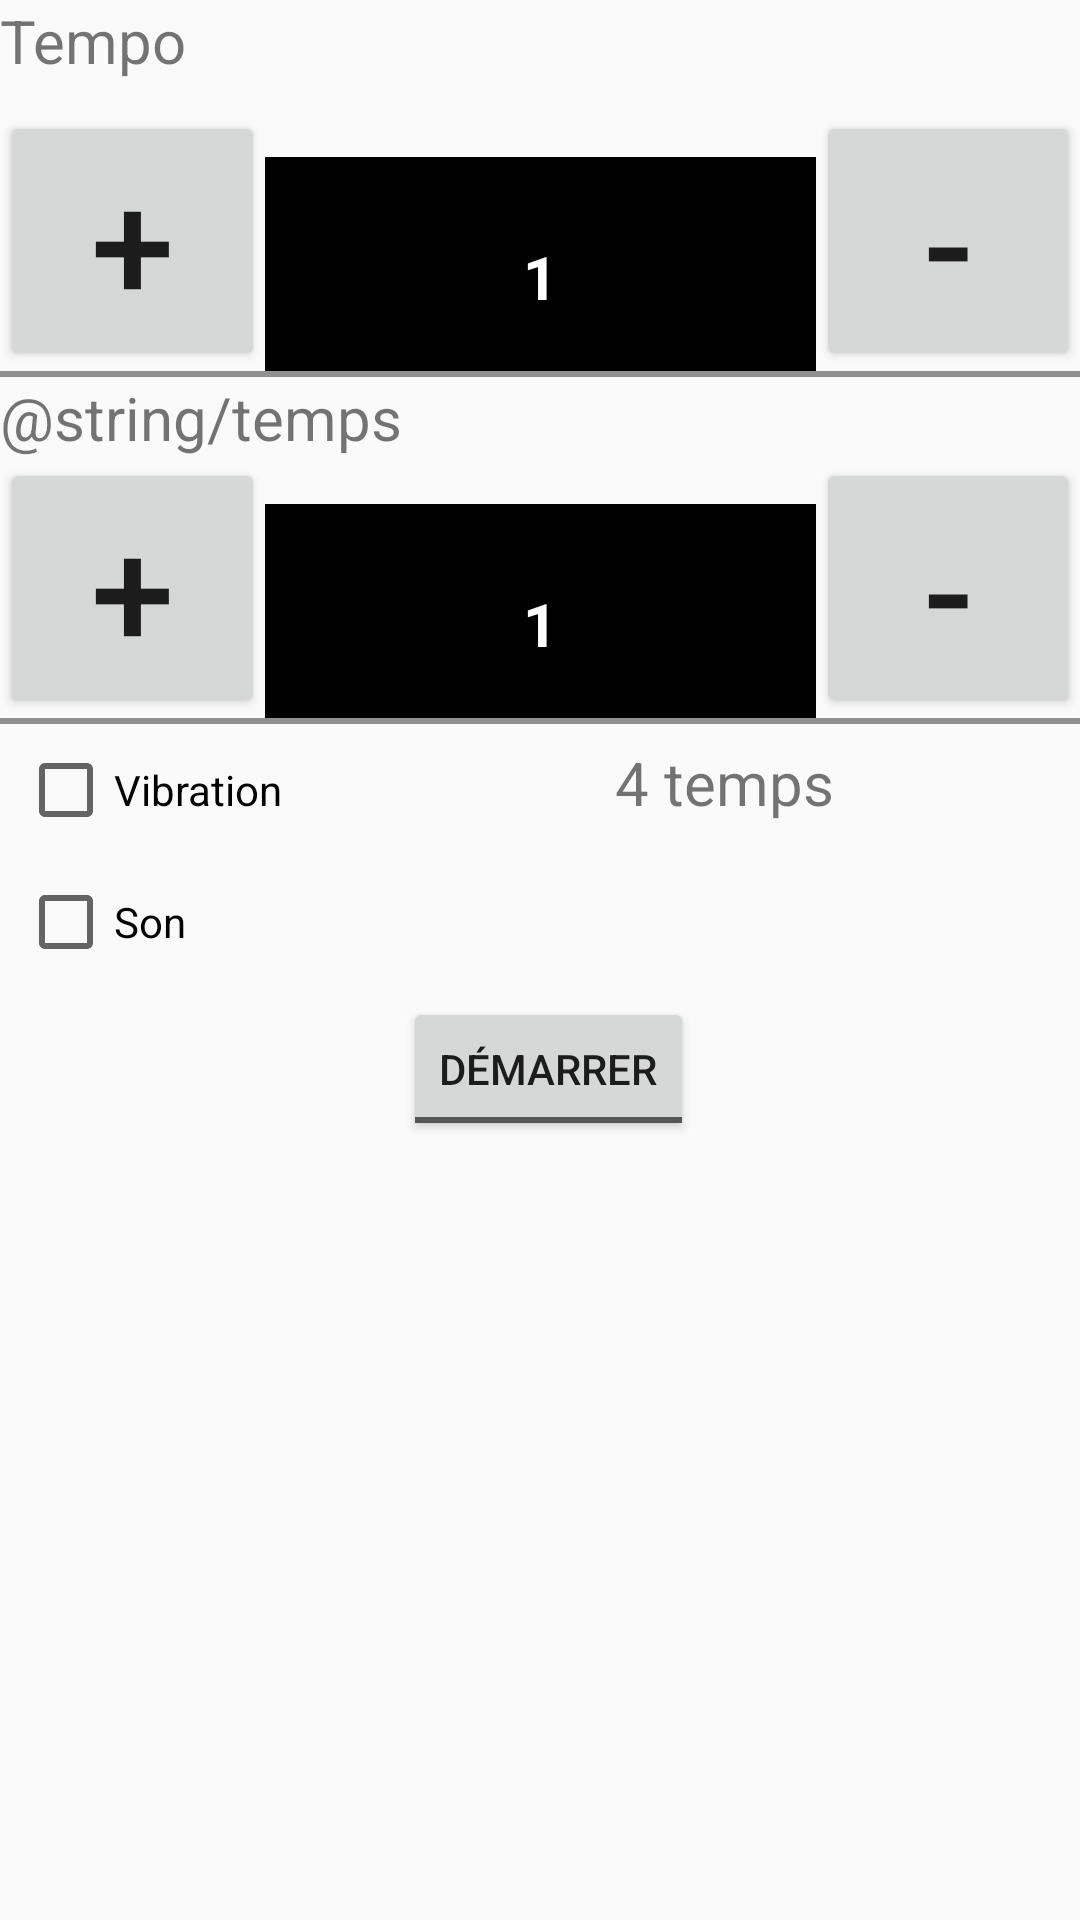

Write the Android layout XML for this screen, with the resource values it uses.
<!-- AndroidManifest.xml: application theme AppTheme -->
<!-- res/layout/milieu.xml -->
<?xml version="1.0" encoding="utf-8"?>
<TableLayout xmlns:android="http://schemas.android.com/apk/res/android"
    android:layout_width="fill_parent"
    android:layout_height="wrap_content"
    android:stretchColumns="1">

    <TextView
        android:text="@string/tempo"
        android:textSize="20dp"
        />
    <TableRow
        android:layout_width="match_parent"
        android:layout_height="100dp"
        android:paddingTop="10dip"
        >


        <Button
            android:layout_width="wrap_content"
            android:layout_height="wrap_content"
            android:text="+"
            android:id="@+id/plustempo"
            android:textSize="50dp"
            android:layout_column="0" />


        <TextView
            android:layout_width="80dp"
            android:layout_height="80dp"
            android:textAppearance="?android:attr/textAppearanceLarge"
            android:text="1"
            android:gravity="center"
            android:layout_column="1"
            android:id="@+id/tempo"
            style="@style/text_temps"
            android:layout_centerHorizontal="true" />

        <Button
            android:layout_width="wrap_content"
            android:layout_height="wrap_content"
            android:text="-"
            android:textSize="50dp"
            android:id="@+id/moinstempo"
            android:layout_column="2" />


    </TableRow>




    <View
        android:layout_height="2dip"
        android:background="#FF909090"

        />

    <TextView
        android:text="@string/temps"
        android:textSize="20dp"
        />

    <TableRow>


        <Button
            android:layout_width="wrap_content"
            android:layout_height="wrap_content"
            android:text="+"
            android:id="@+id/plustemps"
            android:textSize="50dp"
            android:layout_column="0" />


        <TextView
            android:layout_width="80dp"
            android:layout_height="80dp"
            android:textAppearance="?android:attr/textAppearanceLarge"
            android:text="1"
            android:gravity="center"
            android:layout_column="1"
            android:id="@+id/temps"
            style="@style/text_temps"
            android:layout_centerHorizontal="true" />

        <Button
            android:layout_width="wrap_content"
            android:layout_height="wrap_content"
            android:text="-"
            android:textSize="50dp"
            android:id="@+id/moinstemps"
            android:layout_column="2" />


    </TableRow>

    <View
        android:layout_height="2dip"
        android:background="#FF909090"
        />


    <TableRow
        android:padding="6dip"
        >

        <CheckBox
            android:text="@string/vibreur"
            android:id="@+id/vibreur"
            />

        <TextView
            android:text="4 temps"
            android:textSize="20dp"
            android:gravity="right"

            android:id="@+id/clignote"
            />


    </TableRow>

    <TableRow
        android:padding="6dip"
        >

        <CheckBox
            android:text="@string/son"
            android:id="@+id/son"
            />


    </TableRow>



    <TableRow
        android:padding="3dip"
        >

        <ToggleButton
            android:layout_column="0"
            android:layout_span="3"
            android:layout_width="250dp"
            android:layout_height="wrap_content"
            android:layout_gravity="center"
            android:textOff="@string/start"
            android:textOn="@string/stop"
            android:id="@+id/demarrer" />
    </TableRow>

</TableLayout>
<!-- resources referenced by this layout -->
<resources>
  <string name="son">Son </string>
  <string name="start">Démarrer</string>
  <string name="stop">Arreter</string>
  <string name="tempo">Tempo</string>
  <string name="temps">قياس الوقت</string>
  <string name="vibreur">Vibration</string>
  <style name="text_temps">
  
          <item name="colorPrimary">@color/colorPrimaryDark</item>
          <item name="android:textSize">20sp</item>
          <item name="android:textStyle">bold</item>
  
          <item name="android:textColor">@android:color/white</item>
          <item name="android:background">@android:color/background_dark</item>
      </style>
  <style name="AppTheme" parent="Theme.AppCompat.Light.DarkActionBar">
          
          <item name="colorPrimary">@color/colorPrimary</item>
          <item name="colorPrimaryDark">@color/colorPrimaryDark</item>
          <item name="colorAccent">@color/colorAccent</item>
      </style>
  <color name="colorPrimaryDark">#1d2e99</color>
  <color name="colorPrimary">#9b6bda</color>
  <color name="colorAccent">#ff4066</color>
</resources>
